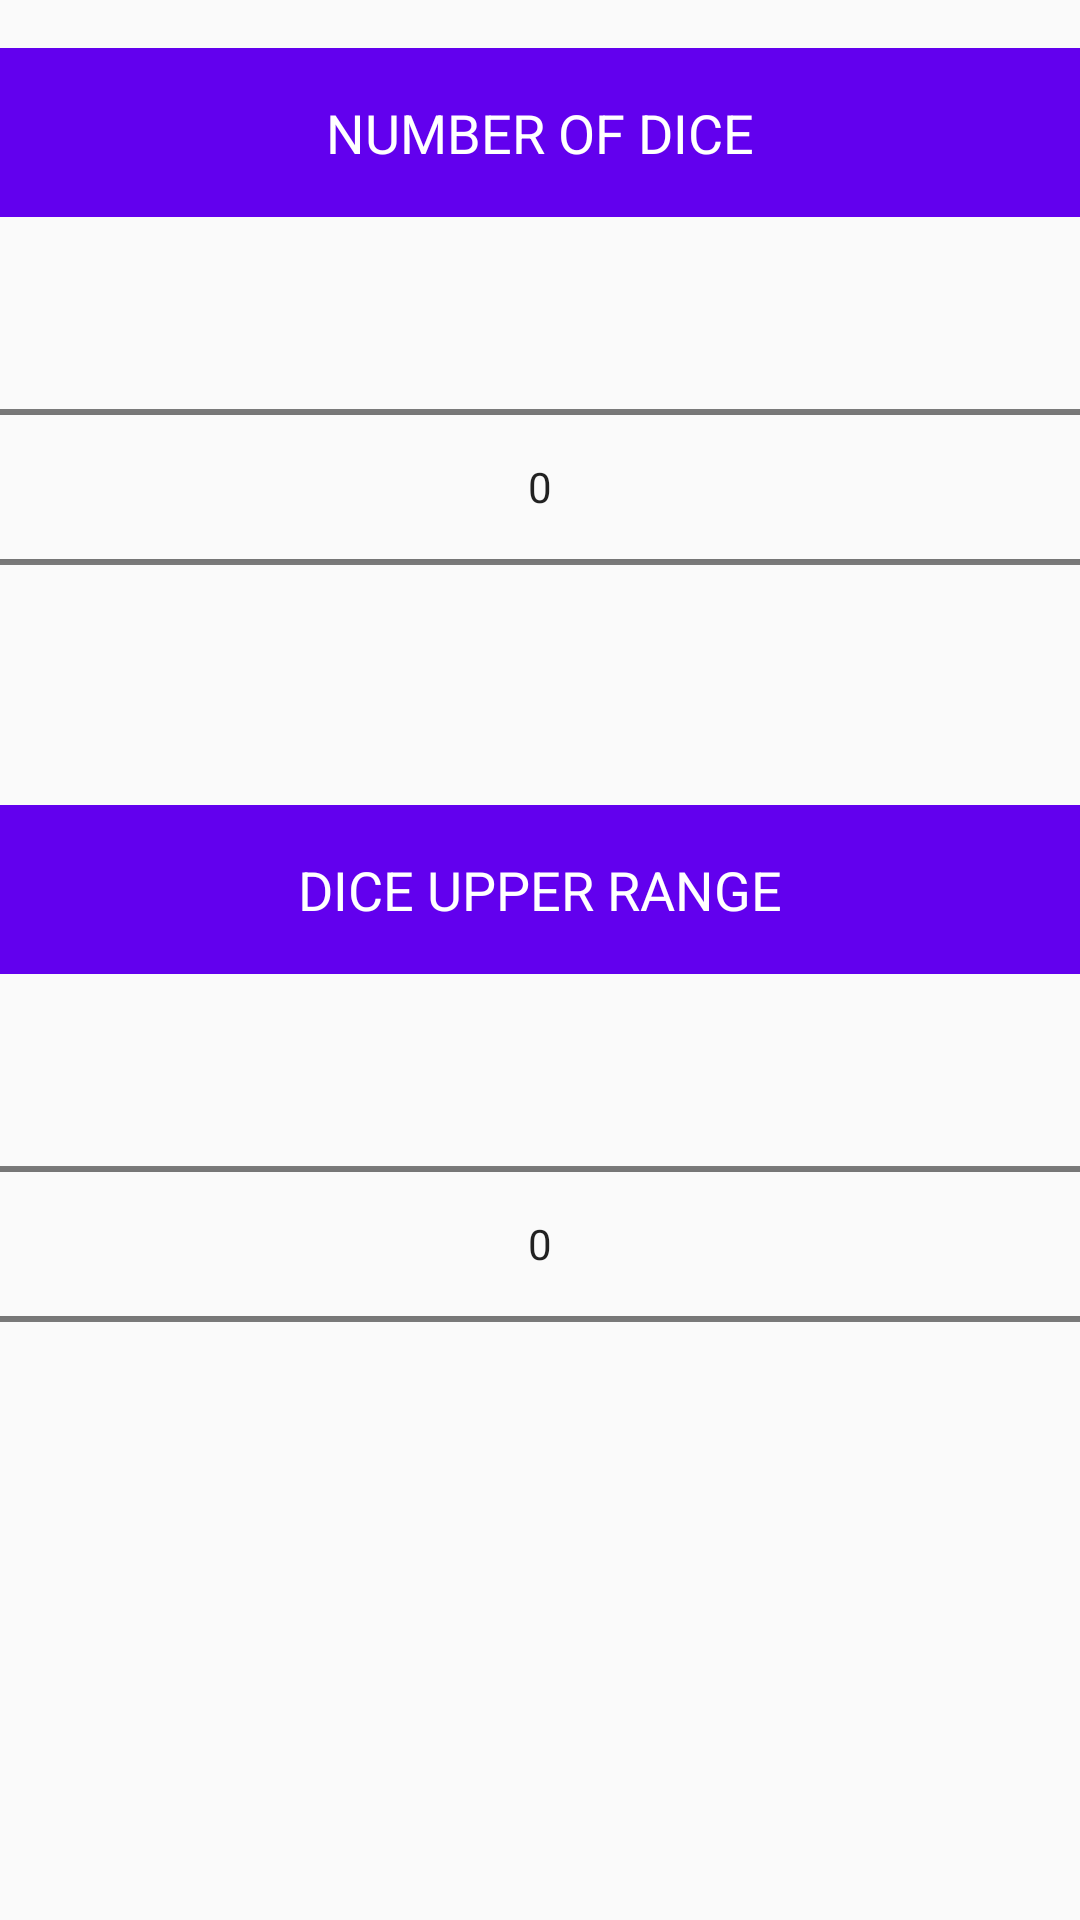

Reconstruct the res/layout file that produces this screen, plus the resources it refers to.
<!-- AndroidManifest.xml: application theme AppTheme -->
<!-- res/layout/fragment_settings.xml -->
<LinearLayout xmlns:android="http://schemas.android.com/apk/res/android"
              xmlns:tools="http://schemas.android.com/tools"
              android:layout_width="match_parent"
              android:layout_height="match_parent"
              android:orientation="vertical"
              tools:context=".activities.SettingsFragment">

    <TextView
        style="@style/SettingsTextBar"
        android:layout_width="match_parent"
        android:layout_height="wrap_content"
        android:layout_marginTop="@dimen/activity_vertical_margin"
        android:text="@string/number_of_dice"/>

    <NumberPicker
        android:id="@+id/dice_number_picker"
        android:layout_width="match_parent"
        android:layout_height="wrap_content" />

    <TextView
        style="@style/SettingsTextBar"
        android:layout_width="match_parent"
        android:layout_height="wrap_content"
        android:layout_marginTop="@dimen/activity_vertical_margin"
        android:text="@string/dice_range"/>

    <NumberPicker
        android:id="@+id/dice_range_picker"
        android:layout_width="match_parent"
        android:layout_height="wrap_content" />

</LinearLayout>
<!-- resources referenced by this layout -->
<resources>
  <dimen name="activity_vertical_margin">16dp</dimen>
  <string name="dice_range">Dice Upper Range</string>
  <string name="number_of_dice">Number of Dice</string>
  <style name="SettingsTextBar">
          <item name="android:paddingTop">@dimen/activity_vertical_margin</item>
          <item name="android:paddingBottom">@dimen/activity_vertical_margin</item>
          <item name="android:gravity">center</item>
          <item name="android:textAllCaps">true</item>
          <item name="android:textColor">@android:color/white</item>
          <item name="android:textSize">18sp</item>
          <item name="android:background">@color/colorPrimary</item>
      </style>
  <style name="AppTheme" parent="Theme.AppCompat.Light.DarkActionBar">
          
          <item name="colorPrimary">@color/colorPrimary</item>
          <item name="colorPrimaryDark">@color/colorPrimaryDark</item>
          <item name="colorAccent">@color/colorAccent</item>
      </style>
  <!-- not gathered from this repository: default colours our renderer supplied (Android Studio template values) -->
  <color name="colorPrimary">#FF6200EE</color>
  <color name="colorPrimaryDark">#FF3700B3</color>
  <color name="colorAccent">#FF03DAC5</color>
</resources>
